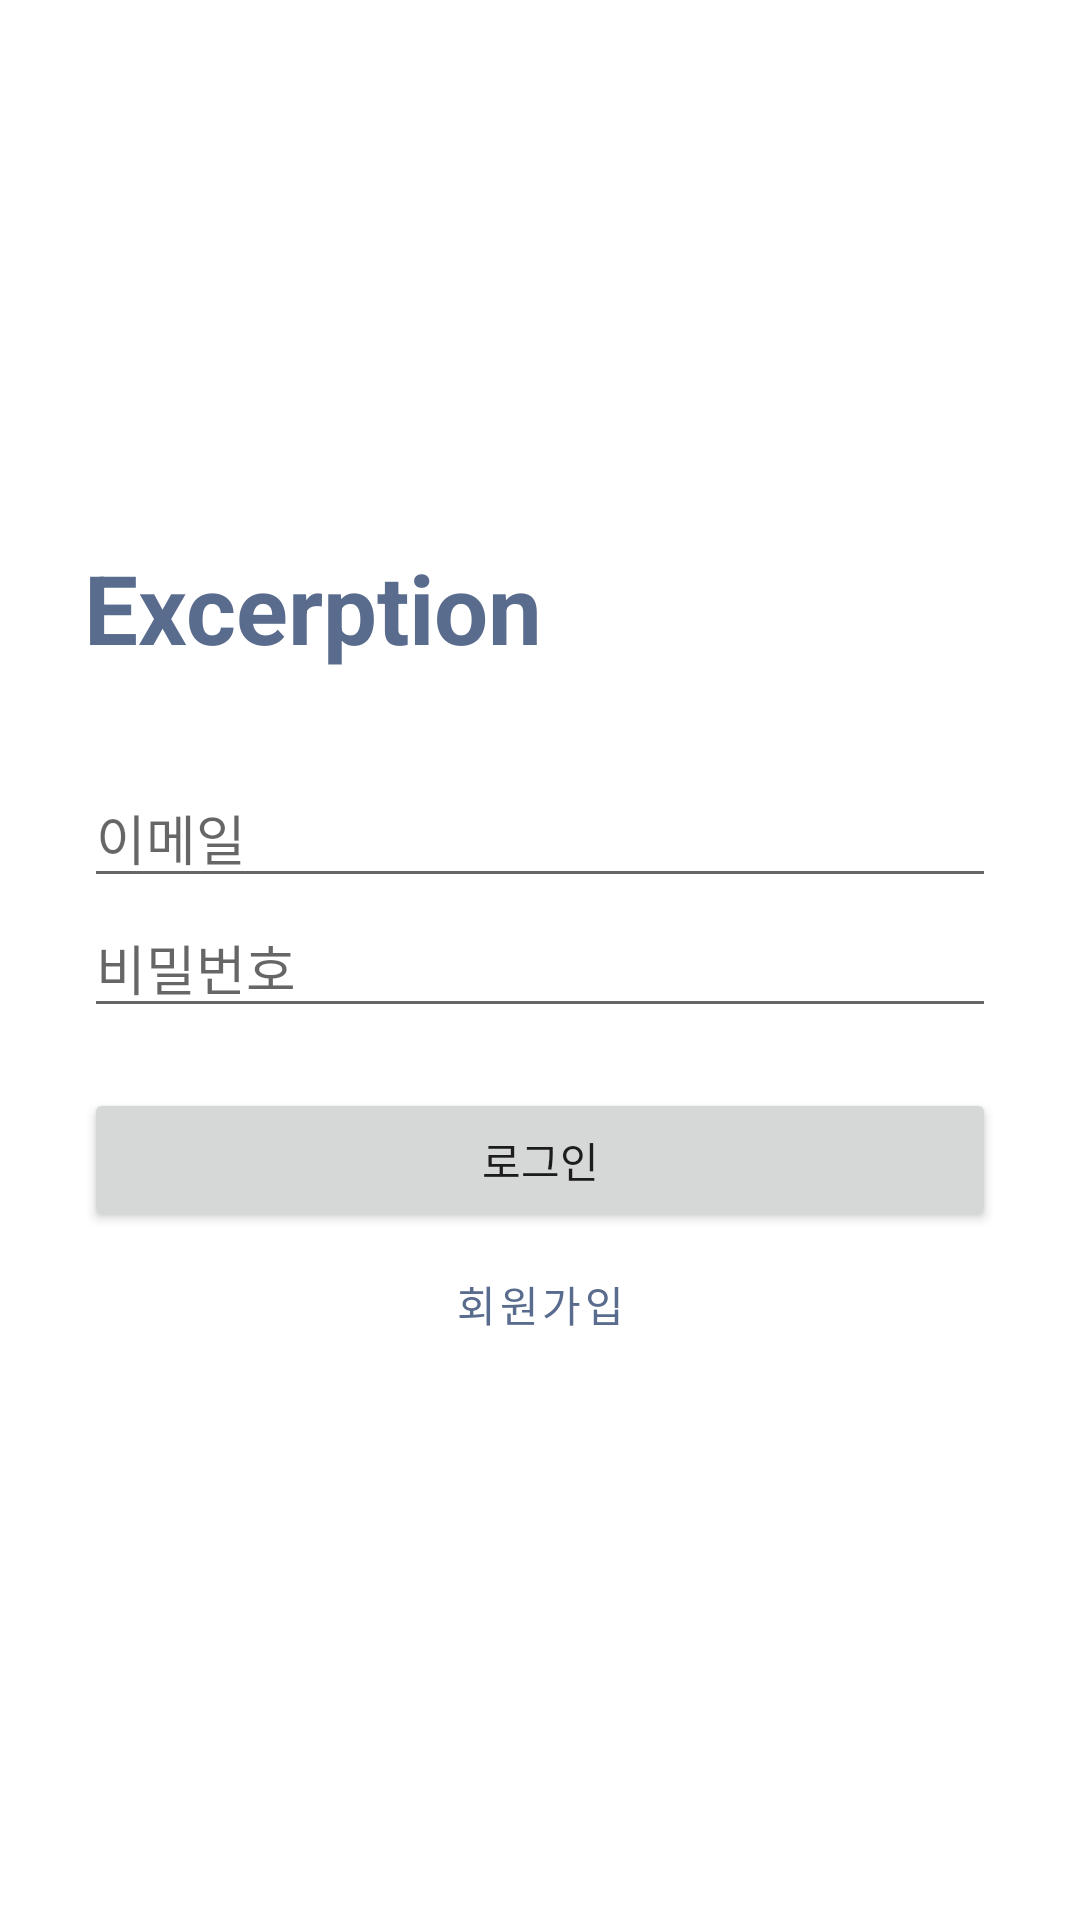

Reconstruct the res/layout file that produces this screen, plus the resources it refers to.
<!-- AndroidManifest.xml: application theme Theme.Excerption -->
<!-- res/layout/fragment_login.xml -->
<?xml version="1.0" encoding="utf-8"?>
<LinearLayout xmlns:android="http://schemas.android.com/apk/res/android"
    android:layout_width="match_parent"
    android:layout_height="match_parent"
    android:gravity="center"
    android:orientation="vertical"
    android:padding="28dp">

    <TextView
        android:layout_width="match_parent"
        android:layout_height="wrap_content"
        android:text="@string/app_name"
        android:textColor="@color/primary"
        android:textSize="32sp"
        android:textStyle="bold" />

    <EditText
        android:id="@+id/emailEditText"
        android:layout_width="match_parent"
        android:layout_height="wrap_content"
        android:layout_marginTop="32dp"
        android:hint="이메일"
        android:inputType="textEmailAddress" />

    <EditText
        android:id="@+id/passwordEditText"
        android:layout_width="match_parent"
        android:layout_height="wrap_content"
        android:hint="비밀번호"
        android:inputType="textPassword" />

    <Button
        android:id="@+id/loginButton"
        android:layout_width="match_parent"
        android:layout_height="wrap_content"
        android:layout_marginTop="20dp"
        android:text="@string/login" />

    <Button
        android:id="@+id/showSignUpButton"
        style="?attr/borderlessButtonStyle"
        android:layout_width="match_parent"
        android:layout_height="wrap_content"
        android:text="@string/sign_up" />
</LinearLayout>
<!-- resources referenced by this layout -->
<resources>
  <color name="primary">#5A6C8D</color>
  <string name="app_name">Excerption</string>
  <string name="login">로그인</string>
  <string name="sign_up">회원가입</string>
  <style name="Theme.Excerption" parent="Theme.MaterialComponents.DayNight.NoActionBar">
          <item name="colorPrimary">@color/primary</item>
          <item name="colorPrimaryDark">@color/primary_dark</item>
          <item name="colorAccent">@color/accent</item>
          <item name="android:fontFamily">sans-serif</item>
          <item name="android:windowLightStatusBar">true</item>
          <item name="android:navigationBarColor">@color/surface</item>
      </style>
  <color name="primary_dark">#1F3D31</color>
  <color name="accent">#C46A3A</color>
  <color name="surface">#FFFFFF</color>
</resources>
